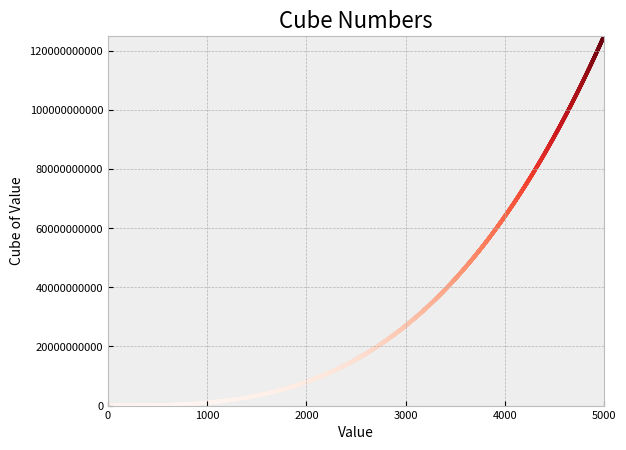

Generate this figure with matplotlib:
# Assignment 15.02
# Colored Cubes: Apply a colormap to your cubes plot.

print("Try-it-Yourself:")
print("Assignment 15.2")

import matplotlib.pyplot as plt

# max_x = 5
max_x = 5_000

x_values = range(1, max_x + 1)
y_values = [value ** 3 for value in x_values]

plt.style.use("bmh")
fig, ax = plt.subplots()
ax.scatter(x_values, y_values, c = y_values, cmap = plt.cm.Reds, s = 5)
# ax.scatter(x_values, y_values, c = y_values, s = 5)

# Set chart title and label axes.
ax.set_title("Cube Numbers", fontsize = 16)
ax.set_xlabel("Value", fontsize = 10)
ax.set_ylabel("Cube of Value", fontsize = 10)

# Set size of tick labels.
ax.tick_params(axis = "both", which = "major", labelsize = 8)
# Using the 'plain' ticklabel format will prevent expressing our y-axis in scientific notation
ax.ticklabel_format(style = "plain")

# Set the range for each axis.
ax.axis([0, 5_000, 0, 125_000_000_000])

plt.show()